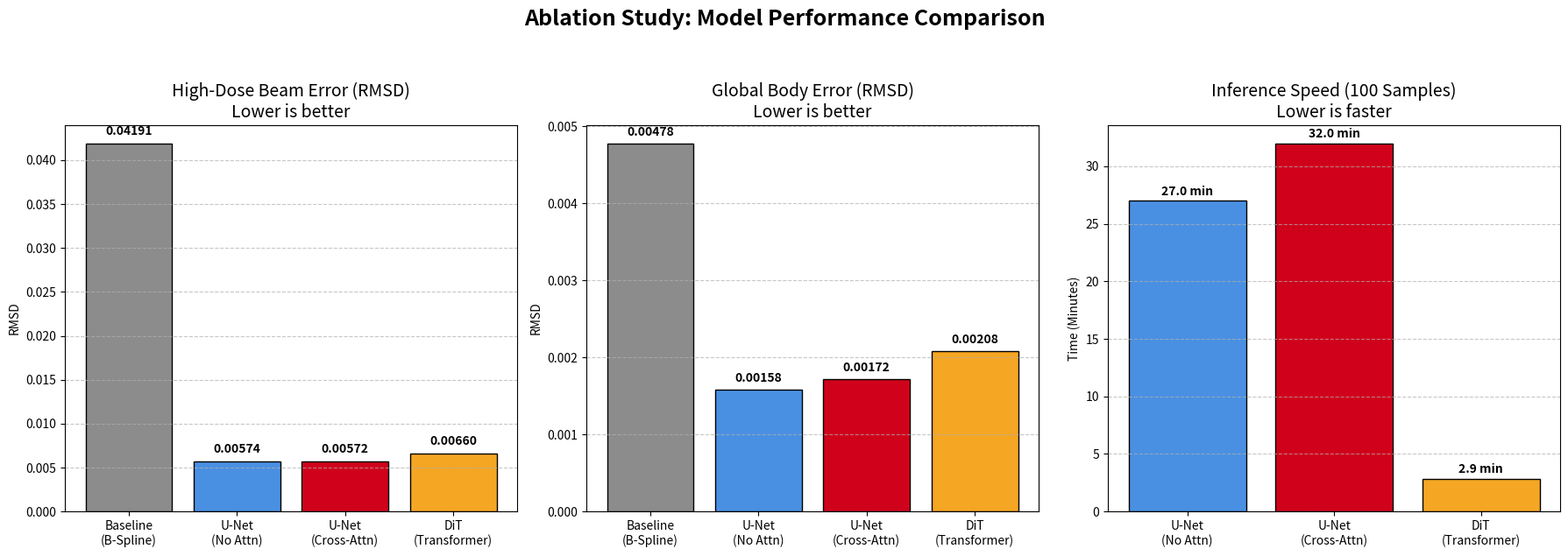

The matplotlib source for this figure:
import matplotlib.pyplot as plt
import numpy as np

def main():
    # --- The Data ---
    models =['Baseline\n(B-Spline)', 'U-Net\n(No Attn)', 'U-Net\n(Cross-Attn)', 'DiT\n(Transformer)']
    
    global_rmsd =[0.00478, 0.00158, 0.00172, 0.00208]
    high_dose_rmsd =[0.04191, 0.00574, 0.00572, 0.00660]
    
    # Inference speeds in minutes (Baseline is instantaneous, so we leave it out of the speed plot or set to 0)
    models_ai =['U-Net\n(No Attn)', 'U-Net\n(Cross-Attn)', 'DiT\n(Transformer)']
    speeds_mins =[27.0, 32.0, 2.86] # 2m52s = 2.86 mins

    # --- Setup Plot ---
    fig, axes = plt.subplots(1, 3, figsize=(18, 6))
    fig.suptitle('Ablation Study: Model Performance Comparison', fontsize=18, fontweight='bold', y=1.05)

    colors =['#8C8C8C', '#4A90E2', '#D0021B', '#F5A623']
    
    # 1. High-Dose RMSD (The most critical metric)
    axes[0].bar(models, high_dose_rmsd, color=colors, edgecolor='black')
    axes[0].set_title('High-Dose Beam Error (RMSD)\nLower is better', fontsize=14)
    axes[0].set_ylabel('RMSD')
    axes[0].grid(axis='y', linestyle='--', alpha=0.7)
    # Add data labels
    for i, v in enumerate(high_dose_rmsd):
        axes[0].text(i, v + 0.001, f"{v:.5f}", ha='center', fontweight='bold')

    # 2. Global RMSD
    axes[1].bar(models, global_rmsd, color=colors, edgecolor='black')
    axes[1].set_title('Global Body Error (RMSD)\nLower is better', fontsize=14)
    axes[1].set_ylabel('RMSD')
    axes[1].grid(axis='y', linestyle='--', alpha=0.7)
    # Add data labels
    for i, v in enumerate(global_rmsd):
        axes[1].text(i, v + 0.0001, f"{v:.5f}", ha='center', fontweight='bold')

    # 3. Inference Speed (AI Models Only)
    colors_speed =['#4A90E2', '#D0021B', '#F5A623']
    axes[2].bar(models_ai, speeds_mins, color=colors_speed, edgecolor='black')
    axes[2].set_title('Inference Speed (100 Samples)\nLower is faster', fontsize=14)
    axes[2].set_ylabel('Time (Minutes)')
    axes[2].grid(axis='y', linestyle='--', alpha=0.7)
    # Add data labels
    for i, v in enumerate(speeds_mins):
        axes[2].text(i, v + 0.5, f"{v:.1f} min", ha='center', fontweight='bold')

    plt.tight_layout()
    plt.savefig('final_ablation_summary.png', dpi=300, bbox_inches='tight')
    print("[*] Saved visualization to 'final_ablation_summary.png'")

if __name__ == "__main__":
    main()
